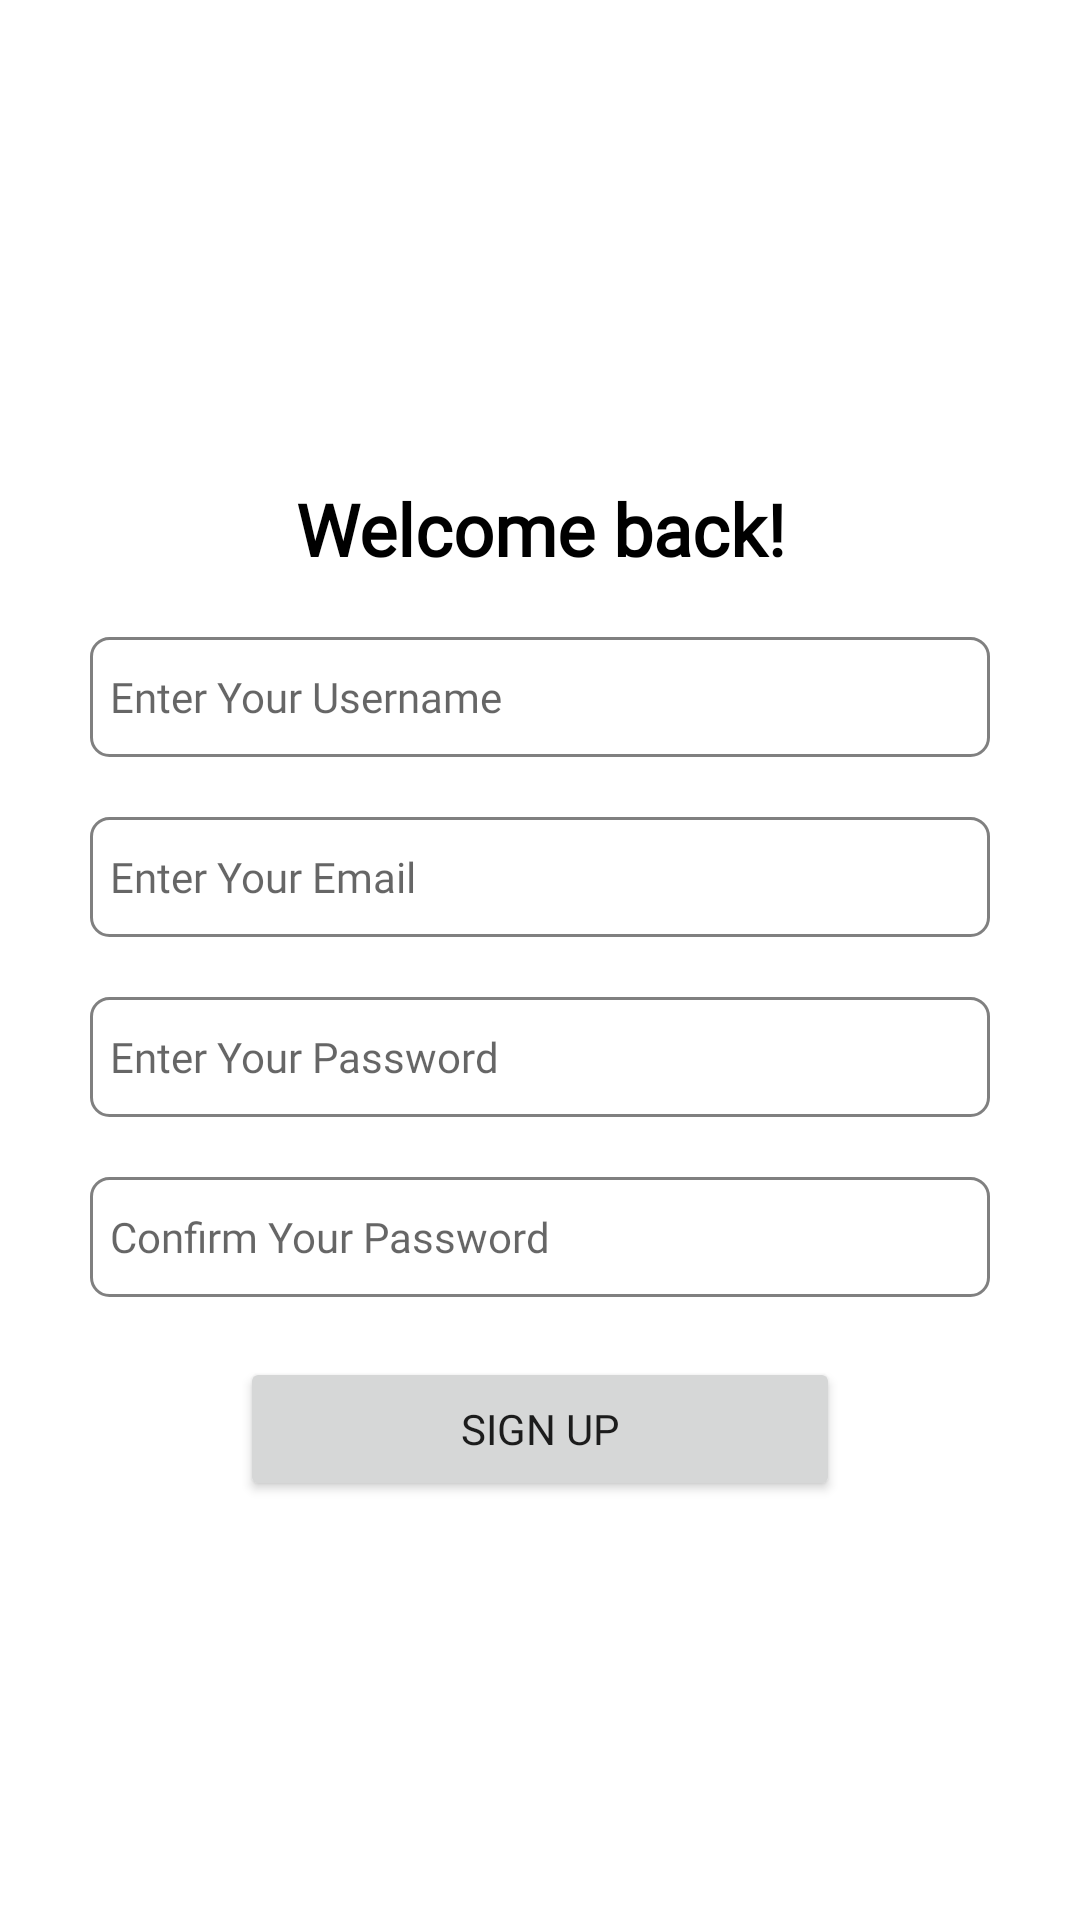

The Android layout XML behind this screen, and the referenced resources:
<!-- AndroidManifest.xml: application theme AppTheme -->
<!-- res/layout/activity_signup.xml -->
<?xml version="1.0" encoding="utf-8"?>
<androidx.constraintlayout.widget.ConstraintLayout xmlns:android="http://schemas.android.com/apk/res/android"
    xmlns:app="http://schemas.android.com/apk/res-auto"
    xmlns:tools="http://schemas.android.com/tools"
    android:layout_width="match_parent"
    android:layout_height="match_parent"
    tools:context=".Signup">

    <FrameLayout
        android:layout_width="match_parent"
        android:layout_height="match_parent">

        <LinearLayout
            android:layout_width="match_parent"
            android:layout_height="match_parent"
            android:orientation="vertical">

            <Space
                android:layout_width="match_parent"
                android:layout_height="160dp" />

            <TextView
                android:id="@+id/signuptext1"
                android:layout_width="match_parent"
                android:layout_height="wrap_content"
                android:layout_marginBottom="20dp"
                android:fontFamily="@font/poppins_bold"
                android:text="Welcome back!"
                android:textAlignment="center"
                android:textColor="#000000"
                android:textSize="24sp"
                android:textStyle="bold" />

            <EditText
                android:id="@+id/signup_username"
                android:layout_width="match_parent"
                android:layout_height="40dp"
                android:layout_marginLeft="30dp"
                android:layout_marginRight="30dp"
                android:layout_marginBottom="20dp"
                android:background="@drawable/edit_text_border"
                android:ems="10"
                android:fontFamily="@font/poppins"
                android:hint="  Enter Your Username"
                android:inputType="text"
                android:textSize="14sp" />

            <EditText
                android:id="@+id/signup_email"
                android:layout_width="match_parent"
                android:layout_height="40dp"
                android:layout_marginLeft="30dp"
                android:layout_marginRight="30dp"
                android:background="@drawable/edit_text_border"
                android:ems="10"
                android:fontFamily="@font/poppins"
                android:hint="  Enter Your Email"
                android:inputType="text"
                android:textSize="14sp" />

            <EditText
                android:id="@+id/signup_password"
                android:layout_width="match_parent"
                android:layout_height="40dp"
                android:layout_marginLeft="30dp"
                android:layout_marginTop="20dp"
                android:layout_marginRight="30dp"
                android:background="@drawable/edit_text_border"
                android:ems="10"
                android:fontFamily="@font/poppins"
                android:hint="  Enter Your Password"
                android:inputType="textPassword"
                android:textSize="14sp" />

            <EditText
                android:id="@+id/signup_password2"
                android:layout_width="match_parent"
                android:layout_height="40dp"
                android:layout_marginLeft="30dp"
                android:layout_marginTop="20dp"
                android:layout_marginRight="30dp"
                android:background="@drawable/edit_text_border"
                android:ems="10"
                android:fontFamily="@font/poppins"
                android:hint="  Confirm Your Password"
                android:inputType="textPassword"
                android:textSize="14sp" />

            <Button
                android:id="@+id/signup_button"
                android:layout_width="200dp"
                android:layout_height="wrap_content"
                android:layout_gravity="center"
                android:layout_marginTop="20dp"
                android:fontFamily="@font/poppins"
                android:text="Sign Up"
                app:rippleColor="@color/purple_500" />

        </LinearLayout>
    </FrameLayout>
</androidx.constraintlayout.widget.ConstraintLayout>
<!-- resources referenced by this layout -->
<resources>
  <color name="purple_500">#FF6200EE</color>
  <!-- drawable edit_text_border (drawable) -->
  <?xml version="1.0" encoding="utf-8"?>
  <shape
      xmlns:android="http://schemas.android.com/apk/res/android"
      android:shape="rectangle">
      <solid
          android:color="@android:color/transparent"/>
  
      <corners
          android:bottomRightRadius="6dp"
          android:bottomLeftRadius="6dp"
          android:topLeftRadius="6dp"
          android:topRightRadius="6dp"/>
      <stroke
          android:color="#808080"
          android:width="1dp"/>
  </shape>
  <style name="AppTheme" parent="Theme.MaterialComponents.Light.NoActionBar">
          
          <item name="colorPrimary">@color/colorPrimary</item>
          <item name="colorPrimaryDark">@color/colorPrimaryDark</item>
      </style>
  <color name="colorPrimary">#2196F3</color>
  <color name="colorPrimaryDark">#1976D2</color>
</resources>
